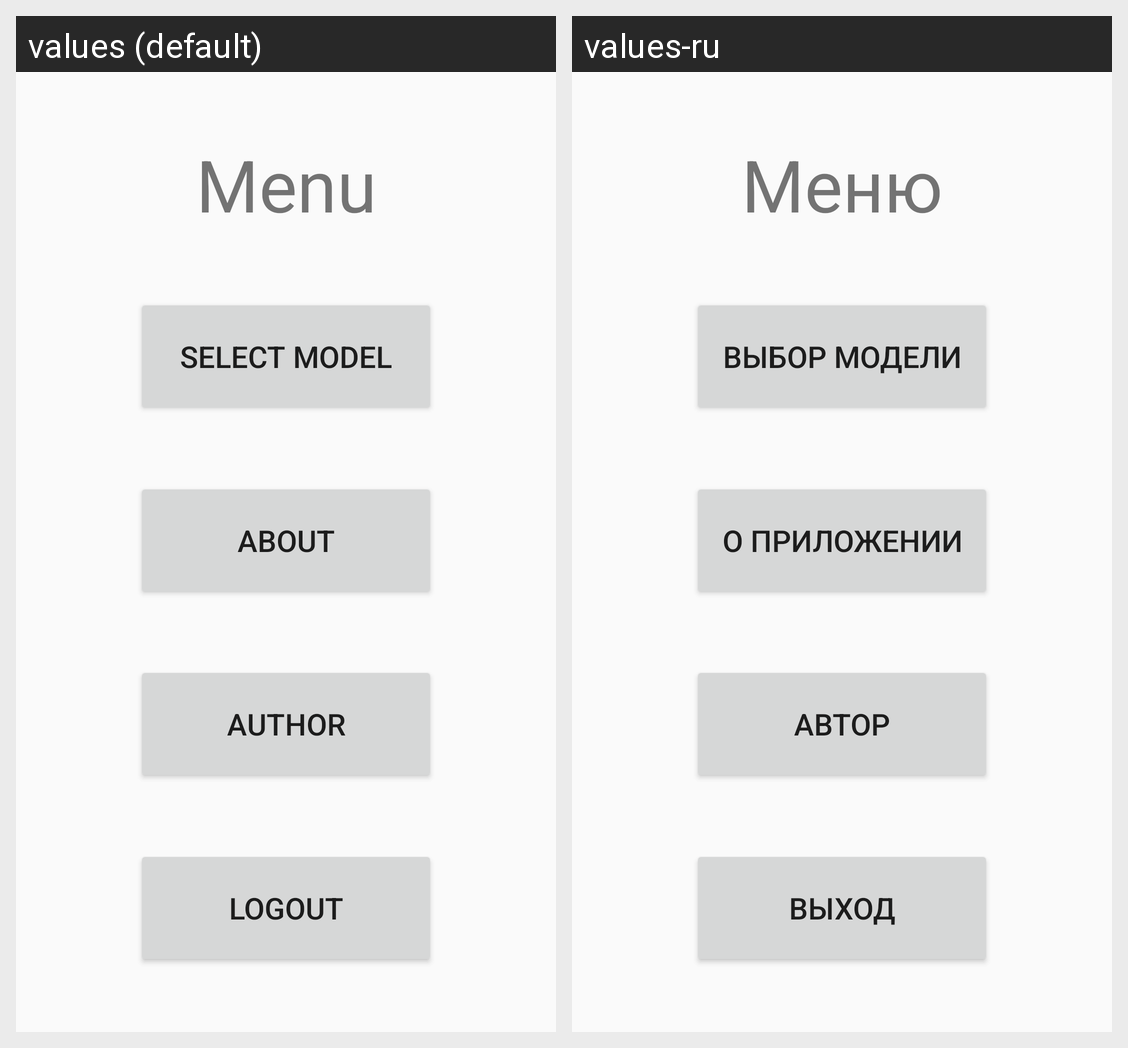

Translations of the strings shown on this Android screen, per locale in the grid:
Android screen res/layout/fragment_menu.xml rendered under 2 locales, left to right: values (default), values-ru. Device: Nexus 5 (rendered at 1080×1920; each locale shown at half size, 540×960, under a caption strip naming it); theme Theme.AppCompat.Light.NoActionBar.
Strings drawn on this screen, with the default value and each locale's value (text and hints the layout hard-codes, and strings that could not be matched under every locale, appear in the picture but are not listed):

but_selector
  values: Select Model
  values-ru: Выбор модели

but_about
  values: About
  values-ru: О приложении

but_author
  values: Author
  values-ru: Автор

but_logout
  values: Logout
  values-ru: Выход

text_menu
  values: Menu
  values-ru: Меню
